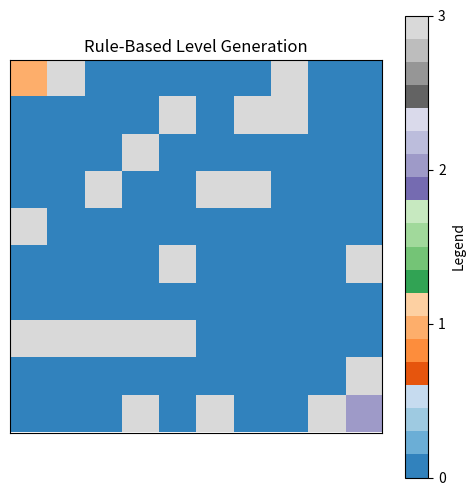
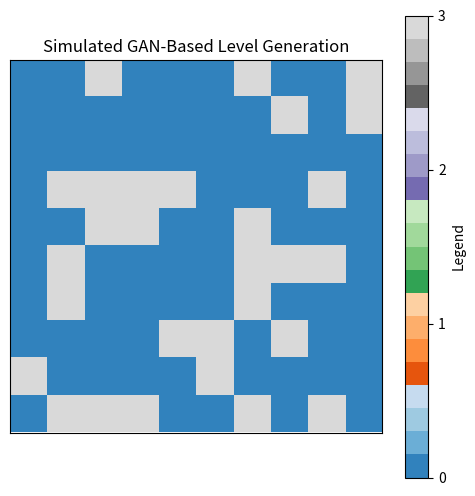

Source code (Python) for these figures, in order:
import numpy as np
import matplotlib.pyplot as plt
from scipy.ndimage import label

# Parametreler
GRID_SIZE = 10  # Oyun alanının boyutu
EMPTY = 0  # Boş alan
START = 1  # Başlangıç noktası
GOAL = 2  # Hedef noktası
OBSTACLE = 3  # Engel

# Kural Tabanlı Yaklaşım
def rule_based_generation(grid_size):
    grid = np.zeros((grid_size, grid_size), dtype=int)

    # Başlangıç ve hedef noktaları
    grid[0, 0] = START
    grid[grid_size - 1, grid_size - 1] = GOAL

    # Engel ekleme kuralları (örnek: geçilebilir bir yol garantisi)
    num_obstacles = (grid_size * grid_size) // 4
    for _ in range(num_obstacles):
        x, y = np.random.randint(0, grid_size, size=2)
        if grid[x, y] == EMPTY:
            grid[x, y] = OBSTACLE

    # Geçerli bir yol oluşturma (basit bir örnek: köşegen yol)
    for i in range(grid_size):
        if grid[i, i] == OBSTACLE:
            grid[i, i] = EMPTY

    return grid

# Derin Öğrenme Yaklaşımı (Simüle edilmiş GAN)
def simulated_gan_generation(grid_size):
    grid = np.random.choice([EMPTY, OBSTACLE], size=(grid_size, grid_size), p=[0.7, 0.3])

    # Başlangıç ve hedef noktalarını sabitle
    grid[0, 0] = START
    grid[grid_size - 1, grid_size - 1] = GOAL

    # Geçerli bir yol oluşturma (örnek: rastgele bir bağlantı)
    x, y = 0, 0
    while (x, y) != (grid_size - 1, grid_size - 1):
        grid[x, y] = EMPTY
        if np.random.rand() > 0.5 and x < grid_size - 1:
            x += 1
        elif y < grid_size - 1:
            y += 1
        grid[x, y] = EMPTY

    return grid

# Oyun seviyelerini görselleştirme
def visualize_grid(grid, title):
    plt.figure(figsize=(6, 6))
    plt.imshow(grid, cmap="tab20c", origin="upper")
    plt.title(title)
    plt.xticks([])
    plt.yticks([])
    plt.colorbar(ticks=[EMPTY, START, GOAL, OBSTACLE], label="Legend")
    plt.show()

# Geçerli bir yol olup olmadığını kontrol etme
def check_valid_path(grid):
    labeled_grid, num_features = label(grid != OBSTACLE)
    start_label = labeled_grid[0, 0]
    goal_label = labeled_grid[GRID_SIZE - 1, GRID_SIZE - 1]
    return start_label == goal_label and start_label != 0

# Kural tabanlı seviye üretimi
rule_based_grid = rule_based_generation(GRID_SIZE)
visualize_grid(rule_based_grid, "Rule-Based Level Generation")
if check_valid_path(rule_based_grid):
    print("Kural tabanlı yöntemde geçerli bir yol var!")
else:
    print("Kural tabanlı yöntemde geçerli bir yol yok!")

# Simüle edilmiş GAN seviye üretimi
gan_based_grid = simulated_gan_generation(GRID_SIZE)
visualize_grid(gan_based_grid, "Simulated GAN-Based Level Generation")
if check_valid_path(gan_based_grid):
    print("Simüle edilmiş GAN yönteminde geçerli bir yol var!")
else:
    print("Simüle edilmiş GAN yönteminde geçerli bir yol yok!")